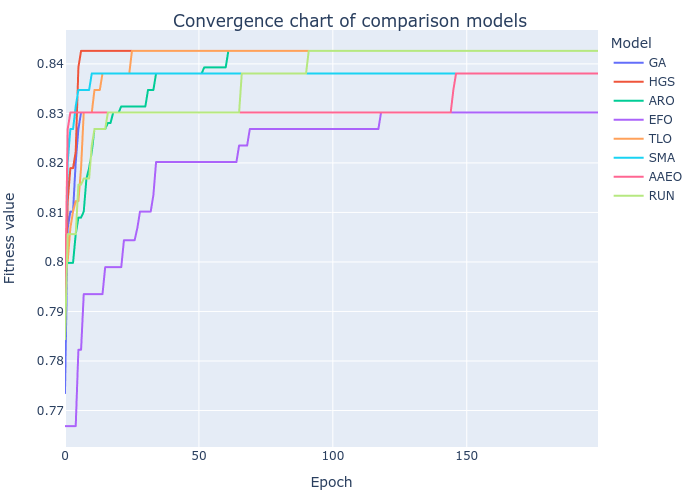

The file beside this chart, header and first rows:
GA, HGS, ARO, EFO, TLO, SMA, AAEO, RUN
0.7735, 0.7877, 0.7998, 0.7668, 0.8002, 0.7944, 0.7911, 0.7844
0.8068, 0.8123, 0.7998, 0.7668, 0.8002, 0.8202, 0.8268, 0.8056
0.8102, 0.8189, 0.7998, 0.7668, 0.8068, 0.8268, 0.8302, 0.8056
0.8102, 0.8189, 0.7998, 0.7668, 0.8102, 0.8268, 0.8302, 0.8056
0.8202, 0.8223, 0.8056, 0.7668, 0.8123, 0.8314, 0.8302, 0.8056
0.8268, 0.8393, 0.8089, 0.7823, 0.8123, 0.8347, 0.8302, 0.8156
0.8302, 0.8426, 0.8089, 0.7823, 0.8189, 0.8347, 0.8302, 0.8156
0.8302, 0.8426, 0.8102, 0.7935, 0.8302, 0.8347, 0.8302, 0.8168
0.8302, 0.8426, 0.8168, 0.7935, 0.8302, 0.8347, 0.8302, 0.8168
0.8302, 0.8426, 0.8189, 0.7935, 0.8302, 0.8347, 0.8302, 0.8168
0.8302, 0.8426, 0.8223, 0.7935, 0.8302, 0.8381, 0.8302, 0.8235
0.8302, 0.8426, 0.8268, 0.7935, 0.8347, 0.8381, 0.8302, 0.8268
0.8302, 0.8426, 0.8268, 0.7935, 0.8347, 0.8381, 0.8302, 0.8268
0.8302, 0.8426, 0.8268, 0.7935, 0.8347, 0.8381, 0.8302, 0.8268
0.8302, 0.8426, 0.8268, 0.7935, 0.8381, 0.8381, 0.8302, 0.8268
0.8302, 0.8426, 0.8268, 0.7989, 0.8381, 0.8381, 0.8302, 0.8268
0.8302, 0.8426, 0.8281, 0.7989, 0.8381, 0.8381, 0.8302, 0.8302
0.8302, 0.8426, 0.8281, 0.7989, 0.8381, 0.8381, 0.8302, 0.8302
0.8302, 0.8426, 0.8302, 0.7989, 0.8381, 0.8381, 0.8302, 0.8302
0.8302, 0.8426, 0.8302, 0.7989, 0.8381, 0.8381, 0.8302, 0.8302
0.8302, 0.8426, 0.8302, 0.7989, 0.8381, 0.8381, 0.8302, 0.8302
0.8302, 0.8426, 0.8314, 0.7989, 0.8381, 0.8381, 0.8302, 0.8302
0.8302, 0.8426, 0.8314, 0.8044, 0.8381, 0.8381, 0.8302, 0.8302
0.8302, 0.8426, 0.8314, 0.8044, 0.8381, 0.8381, 0.8302, 0.8302
0.8302, 0.8426, 0.8314, 0.8044, 0.8381, 0.8381, 0.8302, 0.8302
0.8302, 0.8426, 0.8314, 0.8044, 0.8426, 0.8381, 0.8302, 0.8302
0.8302, 0.8426, 0.8314, 0.8044, 0.8426, 0.8381, 0.8302, 0.8302
0.8302, 0.8426, 0.8314, 0.8068, 0.8426, 0.8381, 0.8302, 0.8302
0.8302, 0.8426, 0.8314, 0.8102, 0.8426, 0.8381, 0.8302, 0.8302
0.8302, 0.8426, 0.8314, 0.8102, 0.8426, 0.8381, 0.8302, 0.8302
0.8302, 0.8426, 0.8314, 0.8102, 0.8426, 0.8381, 0.8302, 0.8302
0.8302, 0.8426, 0.8347, 0.8102, 0.8426, 0.8381, 0.8302, 0.8302
0.8302, 0.8426, 0.8347, 0.8102, 0.8426, 0.8381, 0.8302, 0.8302
0.8302, 0.8426, 0.8347, 0.8135, 0.8426, 0.8381, 0.8302, 0.8302
0.8302, 0.8426, 0.8381, 0.8202, 0.8426, 0.8381, 0.8302, 0.8302
0.8302, 0.8426, 0.8381, 0.8202, 0.8426, 0.8381, 0.8302, 0.8302
0.8302, 0.8426, 0.8381, 0.8202, 0.8426, 0.8381, 0.8302, 0.8302
0.8302, 0.8426, 0.8381, 0.8202, 0.8426, 0.8381, 0.8302, 0.8302
0.8302, 0.8426, 0.8381, 0.8202, 0.8426, 0.8381, 0.8302, 0.8302
0.8302, 0.8426, 0.8381, 0.8202, 0.8426, 0.8381, 0.8302, 0.8302
0.8302, 0.8426, 0.8381, 0.8202, 0.8426, 0.8381, 0.8302, 0.8302
0.8302, 0.8426, 0.8381, 0.8202, 0.8426, 0.8381, 0.8302, 0.8302
0.8302, 0.8426, 0.8381, 0.8202, 0.8426, 0.8381, 0.8302, 0.8302
0.8302, 0.8426, 0.8381, 0.8202, 0.8426, 0.8381, 0.8302, 0.8302
0.8302, 0.8426, 0.8381, 0.8202, 0.8426, 0.8381, 0.8302, 0.8302
0.8302, 0.8426, 0.8381, 0.8202, 0.8426, 0.8381, 0.8302, 0.8302
0.8302, 0.8426, 0.8381, 0.8202, 0.8426, 0.8381, 0.8302, 0.8302
0.8302, 0.8426, 0.8381, 0.8202, 0.8426, 0.8381, 0.8302, 0.8302
0.8302, 0.8426, 0.8381, 0.8202, 0.8426, 0.8381, 0.8302, 0.8302
0.8302, 0.8426, 0.8381, 0.8202, 0.8426, 0.8381, 0.8302, 0.8302
0.8302, 0.8426, 0.8381, 0.8202, 0.8426, 0.8381, 0.8302, 0.8302
0.8302, 0.8426, 0.8381, 0.8202, 0.8426, 0.8381, 0.8302, 0.8302
0.8302, 0.8426, 0.8393, 0.8202, 0.8426, 0.8381, 0.8302, 0.8302
0.8302, 0.8426, 0.8393, 0.8202, 0.8426, 0.8381, 0.8302, 0.8302
0.8302, 0.8426, 0.8393, 0.8202, 0.8426, 0.8381, 0.8302, 0.8302
0.8302, 0.8426, 0.8393, 0.8202, 0.8426, 0.8381, 0.8302, 0.8302
0.8302, 0.8426, 0.8393, 0.8202, 0.8426, 0.8381, 0.8302, 0.8302
0.8302, 0.8426, 0.8393, 0.8202, 0.8426, 0.8381, 0.8302, 0.8302
0.8302, 0.8426, 0.8393, 0.8202, 0.8426, 0.8381, 0.8302, 0.8302
0.8302, 0.8426, 0.8393, 0.8202, 0.8426, 0.8381, 0.8302, 0.8302
... 140 more rows
